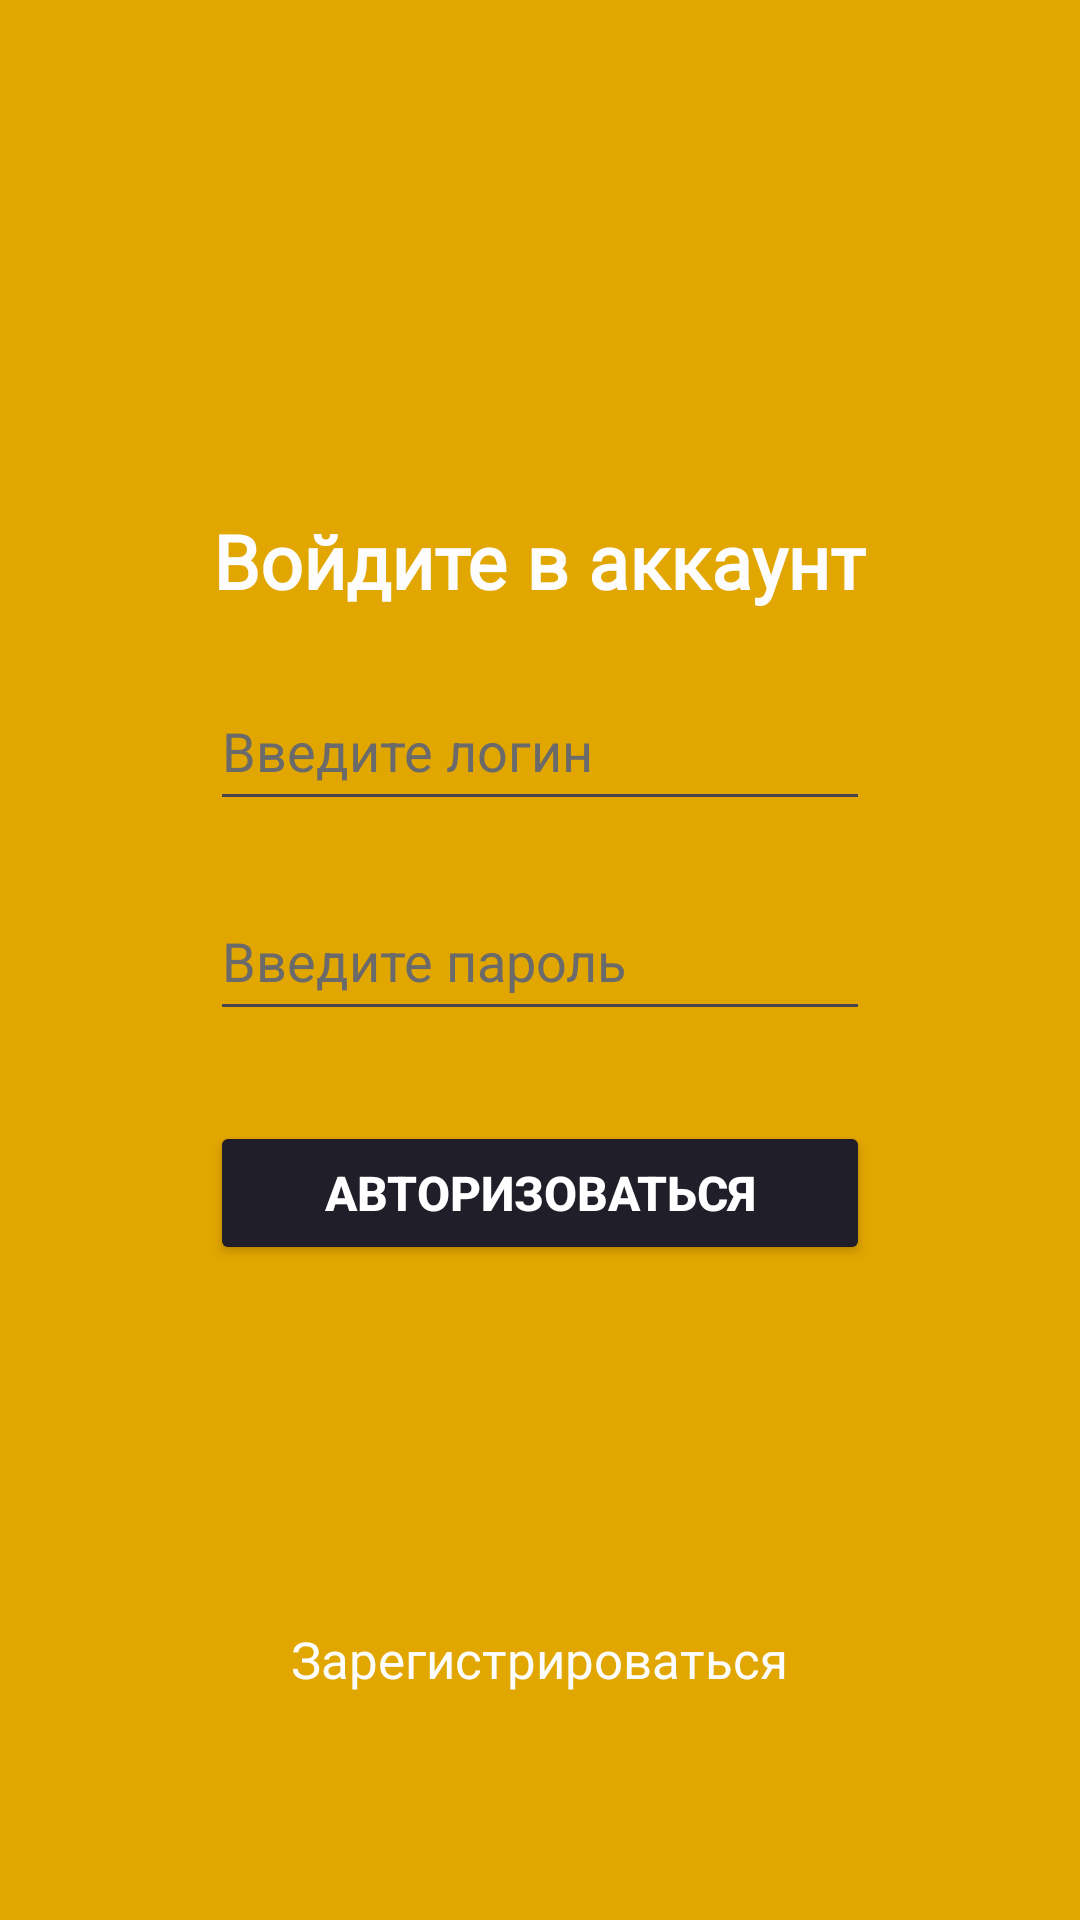

Layout XML and referenced resources for this Android screen:
<!-- AndroidManifest.xml: application theme Theme.Ktl -->
<!-- res/layout/activity_auth.xml -->
<?xml version="1.0" encoding="utf-8"?>
<LinearLayout xmlns:android="http://schemas.android.com/apk/res/android"
    xmlns:app="http://schemas.android.com/apk/res-auto"
    xmlns:tools="http://schemas.android.com/tools"
    android:id="@+id/main"
    android:layout_width="match_parent"
    android:layout_height="match_parent"
    android:orientation="vertical"
    android:background="#e2a600"
    tools:context=".AuthActivity">

    <TextView
        android:id="@+id/main_label"
        android:layout_width="wrap_content"
        android:layout_height="wrap_content"
        android:fontFamily="@font/inter_bold"
        android:text="Войдите в аккаунт"
        android:textColor="#fdfdfd"
        android:layout_gravity="center"
        android:layout_marginTop="170dp"
        android:textSize="25dp"
        android:textStyle="bold"/>

    <EditText
        android:id="@+id/user_login_auth"
        android:layout_width="220dp"
        android:layout_height="50dp"
        android:ems="10"
        android:inputType="text"
        android:hint="Введите логин"
        android:textColorHint="#6a6a6a"
        android:textColor="#fdfdfd"
        android:layout_marginTop="20dp"
        android:layout_gravity="center"/>



    <EditText
        android:id="@+id/user_pass_auth"
        android:layout_width="220dp"
        android:layout_height="50dp"
        android:ems="10"
        android:inputType="textPassword"
        android:hint="Введите пароль"
        android:textColorHint="#6a6a6a"
        android:textColor="#fdfdfd"
        android:layout_marginTop="20dp"
        android:layout_gravity="center"/>

    <Button
        android:id="@+id/button_auth"
        android:layout_width="220dp"
        android:layout_height="wrap_content"
        android:text="Авторизоваться"
        android:textStyle="bold"
        android:textSize="16sp"
        android:textColor="#fff"
        android:layout_gravity="center"
        android:backgroundTint="#201E28"
        android:layout_marginTop="30dp"/>


    <TextView
        android:id="@+id/link_to_reg"
        android:layout_width="wrap_content"
        android:layout_height="wrap_content"
        android:layout_gravity="center"
        android:layout_marginTop="120dp"
        android:fontFamily="@font/inter"
        android:text="Зарегистрироваться"
        android:textColor="#fdfdfd"
        android:textSize="17dp" />


</LinearLayout>
<!-- resources referenced by this layout -->
<resources>
  <style name="Theme.Ktl" parent="Base.Theme.Ktl" />
  <style name="Base.Theme.Ktl" parent="Theme.Material3.DayNight.NoActionBar">
          
          
      </style>
</resources>
